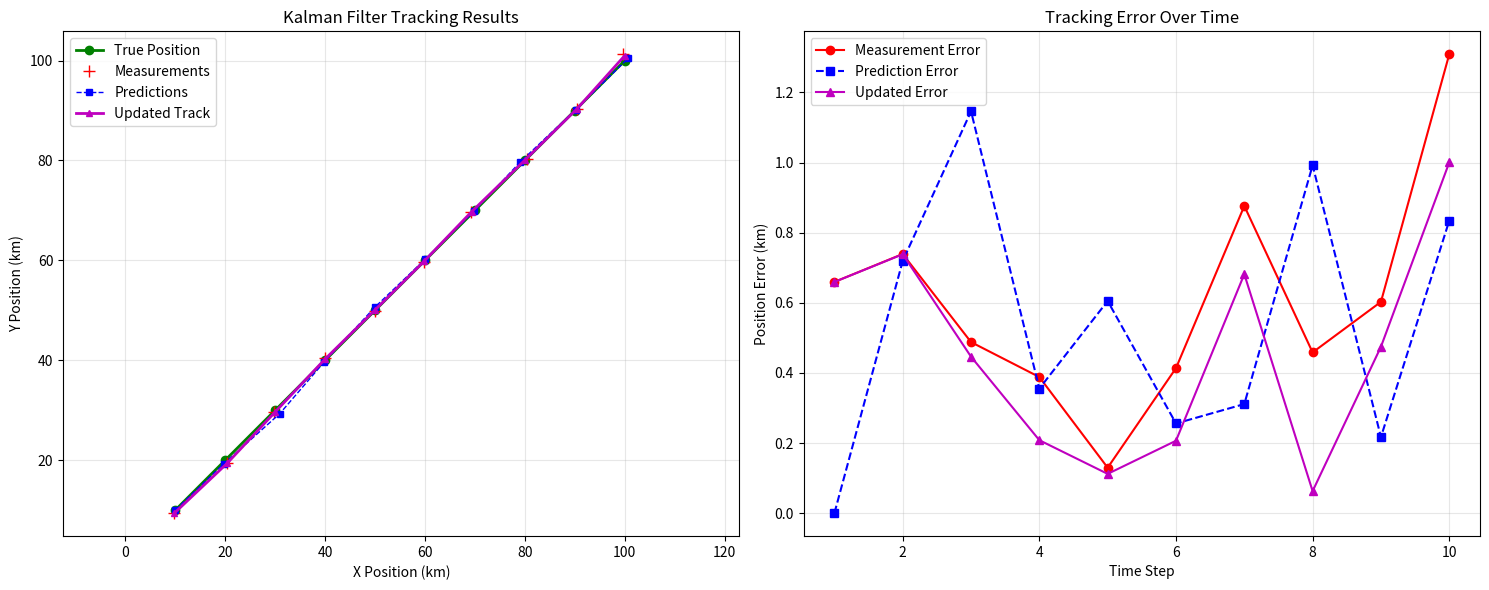

This chart was generated by the following Python code:
"""
Kalman filter implementation for radar target tracking
"""
import numpy as np
from typing import Tuple, Optional
from dataclasses import dataclass
import matplotlib.pyplot as plt

@dataclass
class TrackState:
    """State of a tracked target"""
    x: float          # X position (km)
    y: float          # Y position (km)
    vx: float         # X velocity (km/s)
    vy: float         # Y velocity (km/s)
    timestamp: float  # Last update time
    
    @property
    def position(self) -> Tuple[float, float]:
        return (self.x, self.y)
    
    @property
    def velocity(self) -> Tuple[float, float]:
        return (self.vx, self.vy)
    
    @property
    def speed_kmh(self) -> float:
        speed_ms = np.sqrt(self.vx**2 + self.vy**2)
        return speed_ms * 3.6  # Convert m/s to km/h
    
    @property
    def heading_deg(self) -> float:
        heading_rad = np.arctan2(self.vx, self.vy)
        heading_deg = np.degrees(heading_rad)
        return heading_deg % 360

class KalmanFilter:
    """
    Kalman filter for tracking radar targets in 2D space
    State vector: [x, y, vx, vy] (position and velocity)
    """
    
    def __init__(self, dt: float = 1.0):
        """
        Initialize Kalman filter
        
        Args:
            dt: Time step in seconds
        """
        self.dt = dt
        
        # State vector: [x, y, vx, vy]
        self.state = np.zeros(4)  # [x, y, vx, vy]
        
        # State covariance matrix (uncertainty in state)
        self.P = np.eye(4) * 1000  # High initial uncertainty
        
        # State transition matrix (how state evolves)
        self.F = np.array([
            [1, 0, dt, 0 ],  # x = x + vx*dt
            [0, 1, 0,  dt],  # y = y + vy*dt  
            [0, 0, 1,  0 ],  # vx = vx (constant velocity)
            [0, 0, 0,  1 ]   # vy = vy (constant velocity)
        ])
        
        # Process noise covariance (model uncertainty)
        # Targets can accelerate/change course
        q = 0.1  # Process noise parameter
        self.Q = np.array([
            [dt**4/4, 0,       dt**3/2, 0      ],
            [0,       dt**4/4, 0,       dt**3/2],
            [dt**3/2, 0,       dt**2,   0      ],
            [0,       dt**3/2, 0,       dt**2  ]
        ]) * q
        
        # Measurement matrix (we observe position only)
        self.H = np.array([
            [1, 0, 0, 0],  # Measure x
            [0, 1, 0, 0]   # Measure y
        ])
        
        # Measurement noise covariance (sensor uncertainty)
        r = 0.5  # Measurement noise parameter (km)
        self.R = np.eye(2) * r**2
        
        # Track quality metrics
        self.innovation_history = []
        self.likelihood_history = []
        
    def predict(self, dt: Optional[float] = None) -> TrackState:
        """
        Predict next state (time update)
        
        Args:
            dt: Time step override
            
        Returns:
            Predicted track state
        """
        if dt is not None and dt != self.dt:
            # Update matrices for different time step
            self.update_time_step(dt)
        
        # Predict state: x_pred = F * x
        self.state = self.F @ self.state
        
        # Predict covariance: P_pred = F * P * F^T + Q
        self.P = self.F @ self.P @ self.F.T + self.Q
        
        return TrackState(
            x=self.state[0],
            y=self.state[1], 
            vx=self.state[2],
            vy=self.state[3],
            timestamp=0  # Will be set by caller
        )
    
    def update(self, measurement: Tuple[float, float], measurement_cov: Optional[np.ndarray] = None) -> TrackState:
        """
        Update state with measurement (measurement update)
        
        Args:
            measurement: (x, y) position measurement
            measurement_cov: Optional measurement covariance override
            
        Returns:
            Updated track state
        """
        z = np.array(measurement)  # Measurement vector
        
        # Use provided covariance or default
        R = measurement_cov if measurement_cov is not None else self.R
        
        # Innovation (measurement residual): y = z - H*x
        innovation = z - self.H @ self.state
        
        # Innovation covariance: S = H*P*H^T + R
        S = self.H @ self.P @ self.H.T + R
        
        # Kalman gain: K = P*H^T*S^(-1)
        K = self.P @ self.H.T @ np.linalg.inv(S)
        
        # Update state: x = x + K*y
        self.state = self.state + K @ innovation
        
        # Update covariance: P = (I - K*H)*P
        I = np.eye(4)
        self.P = (I - K @ self.H) @ self.P
        
        # Store quality metrics
        self.innovation_history.append(np.linalg.norm(innovation))
        
        # Calculate likelihood (how well measurement fits prediction)
        likelihood = self.calculate_likelihood(innovation, S)
        self.likelihood_history.append(likelihood)
        
        return TrackState(
            x=self.state[0],
            y=self.state[1],
            vx=self.state[2], 
            vy=self.state[3],
            timestamp=0  # Will be set by caller
        )
    
    def calculate_likelihood(self, innovation: np.ndarray, innovation_cov: np.ndarray) -> float:
        """Calculate likelihood of measurement given prediction"""
        # Multivariate normal probability density
        det_S = np.linalg.det(innovation_cov)
        if det_S <= 0:
            return 0.0
        
        exp_term = -0.5 * innovation.T @ np.linalg.inv(innovation_cov) @ innovation
        likelihood = np.exp(exp_term) / np.sqrt((2 * np.pi)**2 * det_S)
        
        return float(likelihood)
    
    def initialize_state(self, position: Tuple[float, float], velocity: Optional[Tuple[float, float]] = None):
        """
        Initialize filter state
        
        Args:
            position: Initial (x, y) position
            velocity: Initial (vx, vy) velocity, or None for zero velocity
        """
        self.state[0], self.state[1] = position
        
        if velocity is not None:
            self.state[2], self.state[3] = velocity
        else:
            self.state[2], self.state[3] = 0.0, 0.0
        
        # Reset covariance to high uncertainty
        self.P = np.eye(4) * 1000
        if velocity is not None:
            # Lower velocity uncertainty if provided
            self.P[2, 2] = 100
            self.P[3, 3] = 100
    
    def update_time_step(self, dt: float):
        """Update matrices for new time step"""
        self.dt = dt
        
        # Update state transition matrix
        self.F[0, 2] = dt  # x = x + vx*dt
        self.F[1, 3] = dt  # y = y + vy*dt
        
        # Update process noise
        q = 0.1
        self.Q = np.array([
            [dt**4/4, 0,       dt**3/2, 0      ],
            [0,       dt**4/4, 0,       dt**3/2],
            [dt**3/2, 0,       dt**2,   0      ],
            [0,       dt**3/2, 0,       dt**2  ]
        ]) * q
    
    def get_position_uncertainty(self) -> Tuple[float, float]:
        """Get position uncertainty (standard deviation) in km"""
        x_std = np.sqrt(self.P[0, 0])
        y_std = np.sqrt(self.P[1, 1])
        return (x_std, y_std)
    
    def get_velocity_uncertainty(self) -> Tuple[float, float]:
        """Get velocity uncertainty (standard deviation) in km/s"""
        vx_std = np.sqrt(self.P[2, 2])
        vy_std = np.sqrt(self.P[3, 3])
        return (vx_std, vy_std)

# Test the Kalman filter
def test_kalman_filter():
    """Test Kalman filter with simulated target"""
    print("Testing Kalman Filter")
    print("=" * 30)
    
    # Create filter
    kf = KalmanFilter(dt=1.0)
    
    # Initialize with target starting at origin, moving northeast
    initial_pos = (0.0, 0.0)
    initial_vel = (10.0, 10.0)  # 10 km/s = 36 km/h each direction
    kf.initialize_state(initial_pos, initial_vel)
    
    print(f"Initial state: pos={initial_pos}, vel={initial_vel}")
    
    # Simulate target movement with measurements
    true_positions = []
    measurements = []
    predicted_positions = []
    updated_positions = []
    
    # True target parameters
    true_x, true_y = 0.0, 0.0
    true_vx, true_vy = 10.0, 10.0
    
    print(f"\nSimulating 10 time steps...")
    
    for t in range(10):
        # True target movement
        true_x += true_vx * 1.0  # 1 second time step
        true_y += true_vy * 1.0
        true_positions.append((true_x, true_y))
        
        # Noisy measurement (radar observation)
        noise_x = np.random.normal(0, 0.5)  # 0.5 km standard deviation
        noise_y = np.random.normal(0, 0.5)
        measured_x = true_x + noise_x
        measured_y = true_y + noise_y
        measurements.append((measured_x, measured_y))
        
        # Kalman filter prediction
        predicted_state = kf.predict(dt=1.0)
        predicted_positions.append((predicted_state.x, predicted_state.y))
        
        # Kalman filter update with measurement
        updated_state = kf.update((measured_x, measured_y))
        updated_positions.append((updated_state.x, updated_state.y))
        
        # Print results
        print(f"  t={t+1:2d}: True=({true_x:6.1f},{true_y:6.1f}) "
              f"Meas=({measured_x:6.1f},{measured_y:6.1f}) "
              f"Pred=({predicted_state.x:6.1f},{predicted_state.y:6.1f}) "
              f"Updt=({updated_state.x:6.1f},{updated_state.y:6.1f})")
    
    # Calculate errors
    pred_errors = [np.sqrt((p[0]-t[0])**2 + (p[1]-t[1])**2) 
                   for p, t in zip(predicted_positions, true_positions)]
    updt_errors = [np.sqrt((u[0]-t[0])**2 + (u[1]-t[1])**2) 
                   for u, t in zip(updated_positions, true_positions)]
    meas_errors = [np.sqrt((m[0]-t[0])**2 + (m[1]-t[1])**2) 
                   for m, t in zip(measurements, true_positions)]
    
    print(f"\nError Analysis:")
    print(f"  Average measurement error: {np.mean(meas_errors):.2f} km")
    print(f"  Average prediction error:  {np.mean(pred_errors):.2f} km")
    print(f"  Average updated error:     {np.mean(updt_errors):.2f} km")
    
    # Final state
    final_state = TrackState(
        x=kf.state[0], y=kf.state[1],
        vx=kf.state[2], vy=kf.state[3],
        timestamp=10.0
    )
    
    print(f"\nFinal State:")
    print(f"  Position: ({final_state.x:.1f}, {final_state.y:.1f}) km")
    print(f"  Velocity: ({final_state.vx:.1f}, {final_state.vy:.1f}) km/s")
    print(f"  Speed: {final_state.speed_kmh:.1f} km/h")
    print(f"  Heading: {final_state.heading_deg:.1f}°")
    
    pos_uncertainty = kf.get_position_uncertainty()
    vel_uncertainty = kf.get_velocity_uncertainty()
    print(f"  Position uncertainty: ±{pos_uncertainty[0]:.1f}, ±{pos_uncertainty[1]:.1f} km")
    print(f"  Velocity uncertainty: ±{vel_uncertainty[0]:.1f}, ±{vel_uncertainty[1]:.1f} km/s")
    
    # Plot results
    plot_tracking_results(true_positions, measurements, predicted_positions, updated_positions)
    
    print("\n✅ Kalman filter test complete!")
    
    return kf, true_positions, measurements, predicted_positions, updated_positions

def plot_tracking_results(true_pos, measurements, predictions, updates):
    """Plot tracking results"""
    fig, (ax1, ax2) = plt.subplots(1, 2, figsize=(15, 6))
    
    # Plot 1: Trajectory comparison
    true_x, true_y = zip(*true_pos)
    meas_x, meas_y = zip(*measurements)
    pred_x, pred_y = zip(*predictions)
    updt_x, updt_y = zip(*updates)
    
    ax1.plot(true_x, true_y, 'g-o', linewidth=2, markersize=6, label='True Position')
    ax1.plot(meas_x, meas_y, 'r+', markersize=8, label='Measurements')
    ax1.plot(pred_x, pred_y, 'b--s', linewidth=1, markersize=4, label='Predictions')
    ax1.plot(updt_x, updt_y, 'm-^', linewidth=2, markersize=4, label='Updated Track')
    
    ax1.set_xlabel('X Position (km)')
    ax1.set_ylabel('Y Position (km)')
    ax1.set_title('Kalman Filter Tracking Results')
    ax1.legend()
    ax1.grid(True, alpha=0.3)
    ax1.axis('equal')
    
    # Plot 2: Error over time
    times = list(range(1, len(true_pos) + 1))
    pred_errors = [np.sqrt((p[0]-t[0])**2 + (p[1]-t[1])**2) 
                   for p, t in zip(predictions, true_pos)]
    updt_errors = [np.sqrt((u[0]-t[0])**2 + (u[1]-t[1])**2) 
                   for u, t in zip(updates, true_pos)]
    meas_errors = [np.sqrt((m[0]-t[0])**2 + (m[1]-t[1])**2) 
                   for m, t in zip(measurements, true_pos)]
    
    ax2.plot(times, meas_errors, 'r-o', label='Measurement Error')
    ax2.plot(times, pred_errors, 'b--s', label='Prediction Error')
    ax2.plot(times, updt_errors, 'm-^', label='Updated Error')
    
    ax2.set_xlabel('Time Step')
    ax2.set_ylabel('Position Error (km)')
    ax2.set_title('Tracking Error Over Time')
    ax2.legend()
    ax2.grid(True, alpha=0.3)
    
    plt.tight_layout()
    plt.show()

if __name__ == "__main__":
    test_kalman_filter()